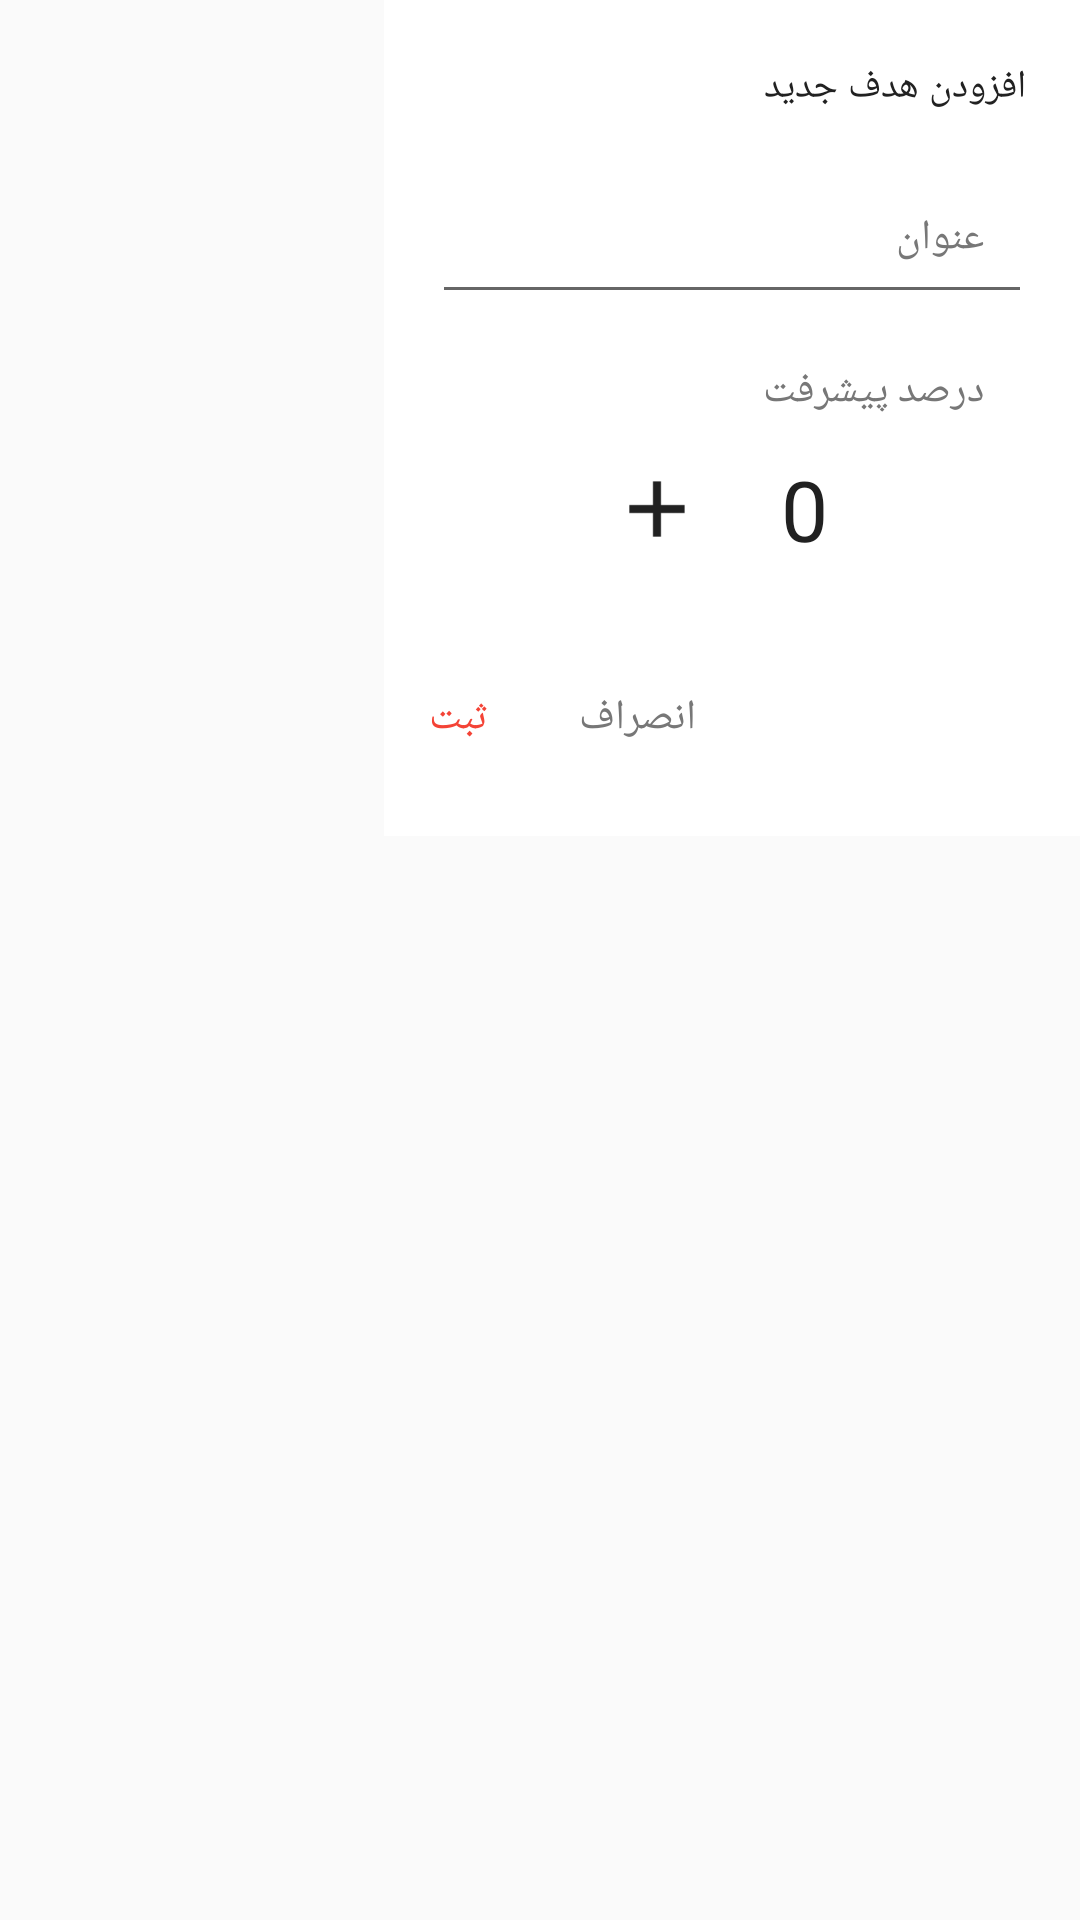

Produce the Android XML layout that renders to this screen, including the resource entries it uses.
<!-- AndroidManifest.xml: application theme AppTheme -->
<!-- res/layout/dialog_end_edit.xml -->
<?xml version="1.0" encoding="utf-8"?>
<LinearLayout xmlns:android="http://schemas.android.com/apk/res/android"
    android:layout_width="wrap_content"
    android:layout_height="match_parent"
    android:gravity="right"
    android:orientation="vertical">


    <LinearLayout
        android:layout_width="wrap_content"
        android:layout_height="wrap_content"
        android:background="@color/white"
        android:gravity="right"
        android:orientation="vertical"
        android:paddingBottom="20dp"

        android:paddingTop="20dp">

        <TextView
            android:id="@+id/dialog_edt_header"
            android:layout_width="wrap_content"
            android:layout_height="wrap_content"
            android:paddingLeft="18dp"
            android:paddingRight="18dp"
            android:text="افزودن هدف جدید"
            android:textColor="@color/darkGray"
            android:textSize="13dp" />

        <LinearLayout
            android:layout_width="wrap_content"
            android:layout_height="wrap_content"
            android:gravity="center"
            android:orientation="vertical">

            <LinearLayout
                android:layout_width="wrap_content"
                android:layout_height="wrap_content"
                android:layout_marginLeft="16dp"
                android:layout_marginRight="16dp"
                android:layout_marginTop="16dp"
                android:gravity="left"
                android:orientation="vertical">

                <EditText
                    android:id="@+id/dialog_edt_title"
                    android:layout_width="200dp"
                    android:editable="false"
                    android:layout_height="wrap_content"
                    android:gravity="center_vertical|right"
                    android:hint="عنوان"
                    android:maxLength="30"
                    android:padding="16dp"
                    android:textColor="@color/darkGray"
                    android:textColorHint="#777777"
                    android:textSize="14dp" />


            </LinearLayout>

            <TextView
                android:layout_width="200dp"
                android:layout_height="wrap_content"
                android:gravity="center_vertical|right"
                android:hint="درصد پیشرفت"
                android:maxLength="30"
                android:paddingRight="16dp"
                android:paddingTop="16dp"
                android:textColor="@color/darkGray"
                android:textColorHint="#777777"
                android:textSize="14dp" />

            <include
                layout="@layout/percent"
                android:layout_width="wrap_content"
                android:layout_height="60dp" />

            <TextView
                android:id="@+id/dialog_counter1"
                android:layout_width="match_parent"
                android:layout_height="wrap_content"
                android:gravity="center"
                android:textColor="@color/darkGray"
                android:textSize="15dp"
                android:visibility="gone" />

            <TextView
                android:id="@+id/time"
                android:layout_width="match_parent"
                android:layout_height="wrap_content"
                android:layout_marginTop="16dp"
                android:background="@color/Red"
                android:gravity="center"
                android:padding="18dp"
                android:text="00 : 00"
                android:textColor="@color/white"
                android:textSize="18dp"
                android:visibility="gone" />
        </LinearLayout>

        <LinearLayout
            android:layout_width="match_parent"
            android:layout_height="wrap_content"
            android:layout_marginTop="20dp"
            android:gravity="left|center_vertical"
            android:orientation="horizontal">

            <TextView
                android:id="@+id/dialog_tv_register"
                android:layout_width="wrap_content"
                android:layout_height="wrap_content"
                android:gravity="center"
                android:paddingBottom="10dp"
                android:paddingLeft="15dp"
                android:paddingRight="15dp"
                android:paddingTop="10dp"
                android:text="ثبت"
                android:textColor="@color/Red" />

            <TextView
                android:id="@+id/dialog_tv_cancel"
                android:layout_width="wrap_content"
                android:layout_height="wrap_content"
                android:paddingBottom="10dp"
                android:paddingLeft="15dp"
                android:paddingRight="15dp"
                android:paddingTop="10dp"
                android:text="انصراف"
                android:textColor="#777777" />
        </LinearLayout>

    </LinearLayout>
</LinearLayout>
<!-- res/layout/percent.xml (included above) -->
<?xml version="1.0" encoding="utf-8"?>
<LinearLayout xmlns:android="http://schemas.android.com/apk/res/android"
    android:id="@+id/toolbar_main_tb_main"
    android:layout_width="wrap_content"
    android:layout_height="60dp"
    android:focusable="true"
    android:focusableInTouchMode="true"
    android:gravity="center"
    android:orientation="horizontal"
    android:paddingTop="4dp"
    android:paddingBottom="4dp"
    android:paddingLeft="16dp"
    android:paddingRight="16dp"

    >

    <ImageView
        android:id="@+id/item_plus"
        android:layout_width="0dp"
        android:layout_height="36dp"
        android:layout_weight="0.3"
        android:gravity="center"
        android:src="@mipmap/ic_add"
        android:textColor="@color/darkGray"
        android:textSize="24dp"
        android:tint="@color/black" />

    <EditText
        android:id="@+id/item_number"
        android:layout_width="50dp"
        android:layout_height="match_parent"
        android:layout_weight="0.3"
        android:background="@drawable/bg_edit_text_back"
        android:gravity="center"
        android:inputType="number"
        android:maxLength="3"
        android:text="0"
        android:textColor="@color/darkGray"
        android:textSize="28dp" />

    <ImageView
        android:id="@+id/item_minus"
        android:layout_width="0dp"
        android:layout_height="36dp"
        android:layout_weight="0.3"
        android:gravity="center"
        android:src="@mipmap/ic_remove"
        android:textColor="@color/darkGray"
        android:textSize="24dp"
        android:tint="@color/black" />
</LinearLayout>
<!-- resources referenced by this layout -->
<resources>
  <color name="Red">#f44336</color>
  <color name="black">#212121</color>
  <color name="darkGray">#212121</color>
  <color name="white">#ffffff</color>
  <!-- mipmap ic_add: png bitmap (mipmap-hdpi, 236 bytes) -->
  <style name="AppTheme" parent="Theme.AppCompat.Light.NoActionBar">
          <item name="android:statusBarColor">@color/colorPrimaryDark</item>
  
      </style>
  <color name="colorPrimaryDark">#701f19</color>
</resources>
